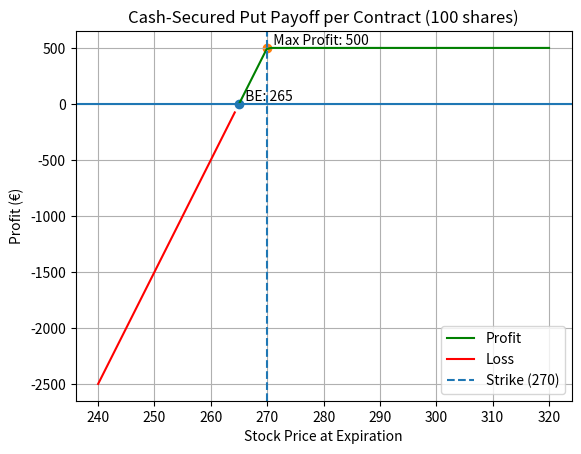

The script that saved this image:
import numpy as np
import matplotlib.pyplot as plt

# Parameters
K = 270          # put strike
premium = 5      # premium received
contract_size = 100

# Stock range
S = np.linspace(240, 320, 100)

# Payoff per contract (short put, cash set aside to buy the stock if assigned)
payoff = (premium - np.maximum(K - S, 0)) * contract_size

# Break-even and max profit
breakeven = K - premium
max_profit = premium * contract_size

# Separate profit/loss
profit = np.where(payoff > 0, payoff, np.nan)
loss = np.where(payoff <= 0, payoff, np.nan)

# Plot
plt.figure()

plt.plot(S, profit, color='green', label="Profit")
plt.plot(S, loss, color='red', label="Loss")

# Reference lines
plt.axhline(0)
plt.axvline(K, linestyle='--', label="Strike (270)")

# Break-even point
plt.scatter(breakeven, 0)
plt.text(breakeven, 0, f"  BE: {breakeven}", verticalalignment='bottom')

# Max profit point (flat region)
plt.scatter(K, max_profit)
plt.text(K, max_profit, f"  Max Profit: {max_profit}", verticalalignment='bottom')

# Labels
plt.title("Cash-Secured Put Payoff per Contract (100 shares)")
plt.xlabel("Stock Price at Expiration")
plt.ylabel("Profit (€)")

plt.legend()
plt.grid()

plt.show()
